The GitHub repository rockdj/2019.6 contains a labelled image folder "colordata" with 6 categories: asymmetry, overlap, pore, pos, splash, stain. Examples follow, each with its label.

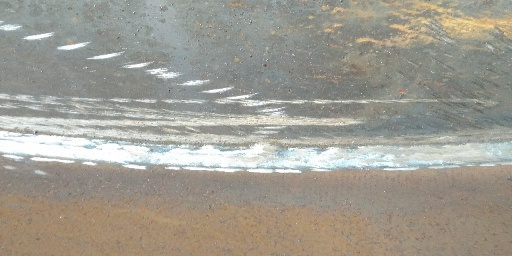
Label: splash

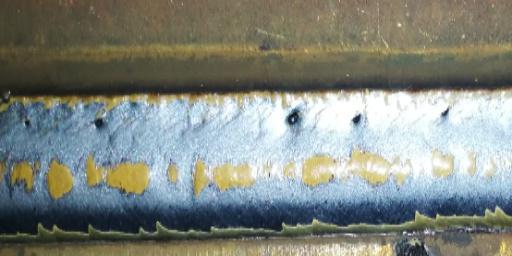
Label: pore

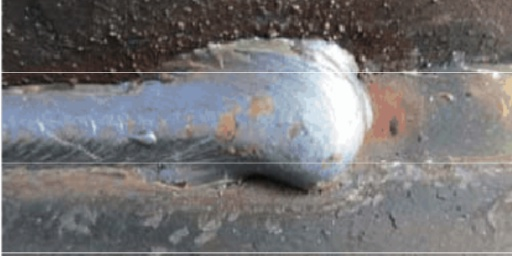
Label: overlap

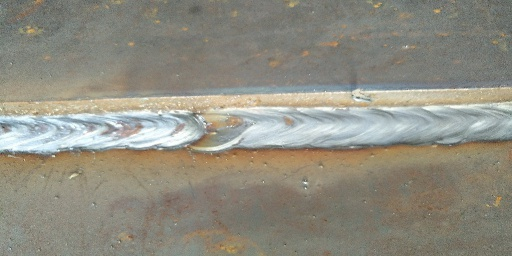
Label: asymmetry

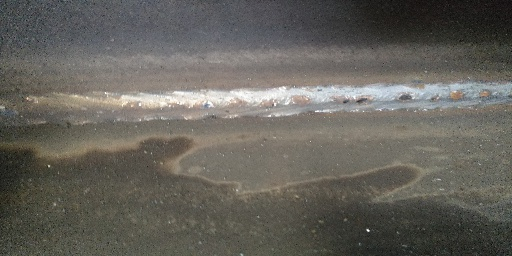
Label: stain

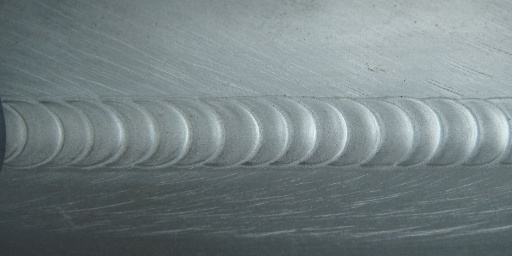
Label: pos
